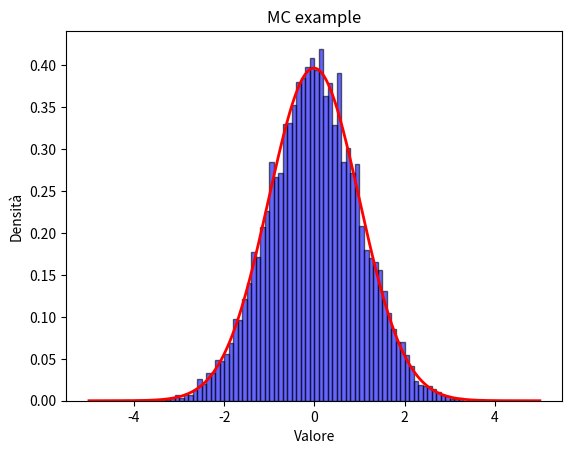

Source code (Python):



import numpy as np
import matplotlib.pyplot as plt
from scipy.stats import norm

# Numero di trials
Ntrials = 10000

# Genera dati normalmente distribuiti
dati = np.random.normal(loc=0, scale=1, size=Ntrials)

# Crea istogramma
n, bins, patches = plt.hist(dati, bins=100, range=(-5,5), density=True, alpha=0.6, color='b', edgecolor='black')

# Fit gaussiano
mu, std = norm.fit(dati)

# Disegna la curva gaussiana sullo stesso grafico
xmin, xmax = -5, 5
x = np.linspace(xmin, xmax, 1000)
p = norm.pdf(x, mu, std)
plt.plot(x, p, 'r', linewidth=2)

# Mostra parametri fit
print(f"Fit mu = {mu:.4f}, sigma = {std:.4f}")

# Mostra il grafico
plt.xlabel("Valore")
plt.ylabel("Densità")
plt.title("MC example")
plt.show()

# Salva i dati e l'istogramma in un file
np.savez("histo_data.npz", bins=bins, counts=n)